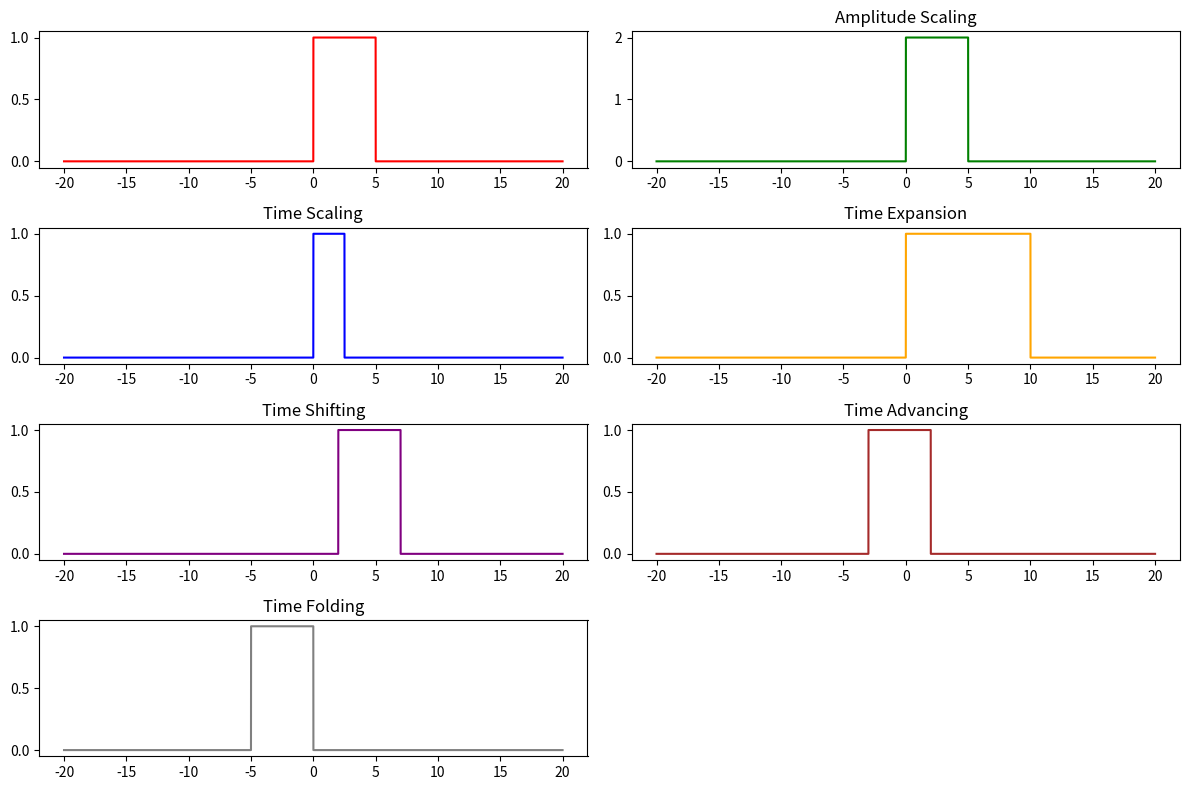

Source code (Python):
# Demonstrate common signal operations using a rectangular pulse.
import numpy as np
import matplotlib.pyplot as plt

# Create a detailed time axis from -20 to 20 so all shifted signals are visible.
t = np.linspace(-20, 20, 100000)

# Define x(t) = 1 for 0 <= t <= 5 and x(t) = 0 elsewhere.
sig = np.where((t >= 0) & (t <= 5), 1, 0)

# Amplitude scaling: y(t) = 2x(t). The amplitude becomes twice as large.
sig_amp = 2*sig

# Time compression: y(t) = x(2t). The pulse duration becomes 5/2 units.
sig_time = np.where((2*t >= 0) & (2*t <= 5), 1, 0)

# Time expansion: y(t) = x(0.5t). The pulse duration becomes 5/0.5 = 10 units.
sig_time_exp = np.where((0.5*t >= 0) & (0.5*t <= 5), 1, 0)

# Time delay: y(t) = x(t - 2). The signal moves 2 units to the right.
sig_time_shift = np.where((t-2 >= 0) & (t-2 <= 5), 1, 0)

# Time advance: y(t) = x(t + 3). The signal moves 3 units to the left.
sig_time_adv = np.where((t+3 >= 0) & (t+3 <= 5), 1, 0)

# Time folding: y(t) = x(-t). The signal is reflected about t = 0.
sig_time_fold = np.where((-t >= 0) & (-t <= 5), 1, 0)

# Arrange the original signal and each operation in one figure for comparison.
plt.figure(figsize=(12, 8))
plt.subplot(4, 2, 1)
plt.plot(t, sig, 'red')

# Plot y(t) = 2x(t).
plt.subplot(4, 2, 2)
plt.plot(t, sig_amp, 'green')
plt.title('Amplitude Scaling')

# Plot the compressed signal y(t) = x(2t).
plt.subplot(4, 2, 3)
plt.plot(t, sig_time, 'blue')
plt.title('Time Scaling')

# Plot the expanded signal y(t) = x(0.5t).
plt.subplot(4, 2, 4)
plt.plot(t, sig_time_exp, 'orange')
plt.title('Time Expansion')

# Plot the delayed signal y(t) = x(t - 2).
plt.subplot(4, 2, 5)
plt.plot(t, sig_time_shift, 'purple')
plt.title('Time Shifting')

# Plot the advanced signal y(t) = x(t + 3).
plt.subplot(4, 2, 6)
plt.plot(t, sig_time_adv, 'brown')
plt.title('Time Advancing')

# Plot the folded signal y(t) = x(-t).
plt.subplot(4, 2, 7)
plt.plot(t, sig_time_fold, 'gray')
plt.title('Time Folding')

# Fit the subplots neatly and display the final comparison figure.
plt.tight_layout()
plt.show()
